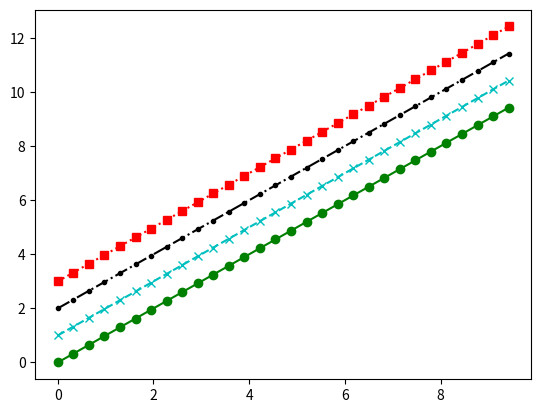

Generate this figure with matplotlib:
# -*- coding: utf-8 -*-
"""
Created on Thu Jun 30 00:03:36 2022

[redacted]
"""

import matplotlib.pyplot as plt
from numpy import *

x = linspace(0, 3*pi, 30)

#Image1.png
plt.plot(x, x +0, "-og")

#Image2.png
plt.plot(x, x +1, "--xc")

#Image3.png
plt.plot(x, x +2, "-..k")

#Image4.png
plt.plot(x, x +3, ":sr")

plt.savefig("Image4.png")

plt.show()
